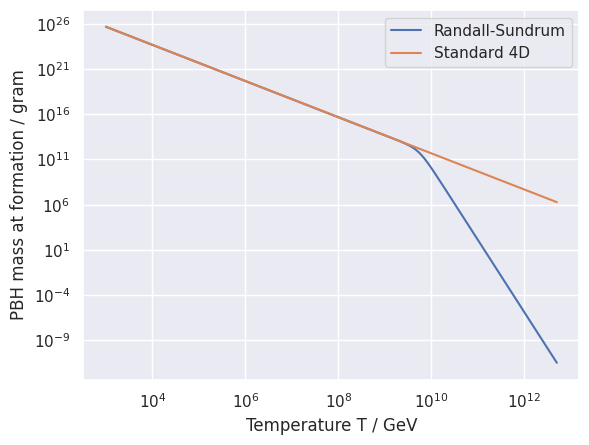
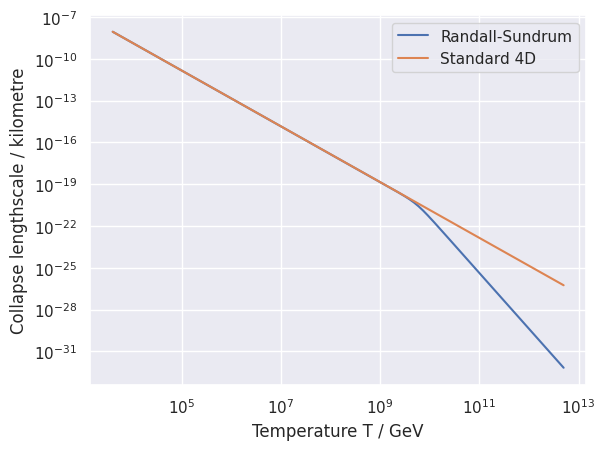
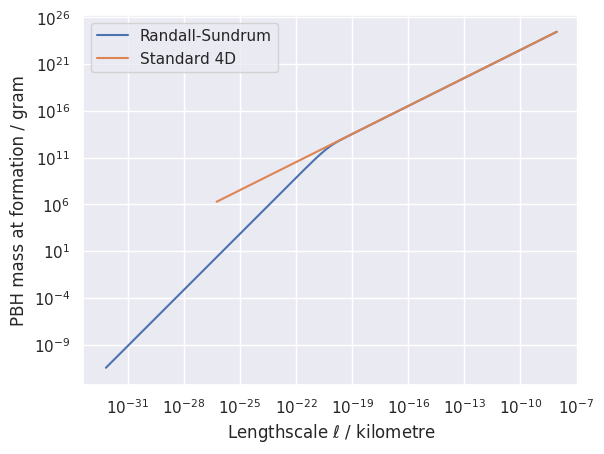
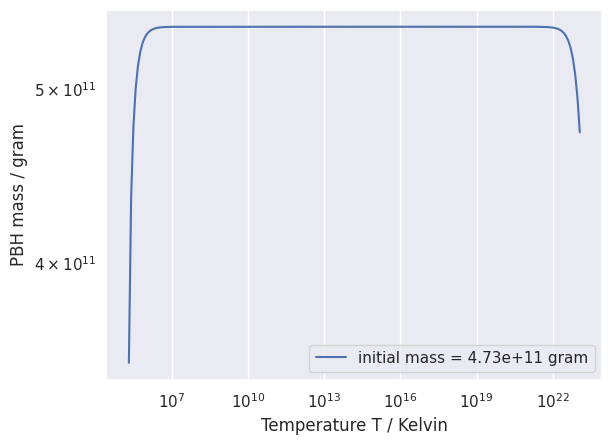

Here is the Python script that generated these plots, in order:
import numpy as np
from scipy.integrate import ode

import matplotlib.pyplot as plt
import seaborn as sns

sns.set()

# introduce fixed constants
Const_8Pi = 8.0 * np.pi
Const_4Pi = 4.0 * np.pi
Const_2Pi = 2.0 * np.pi
Const_PiOver2 = np.pi / 2.0
Const_2PiSquared = 2.0 * np.pi*np.pi
Const_4thRoot_6 = np.power(6, 1.0 / 4.0)
Const_Sqrt_3 = np.sqrt(3.0)
Const_M_H = 4.0 * np.sqrt(3.0) * np.pi
Const_Radius_5D = 1.0 / (np.sqrt(3.0) * np.pi)
Const_Radius_4D = 1.0 / (4.0 * np.pi)
Const_4D5D_Transition_Mass = 4.0 / 3.0
Const_4D5D_Transition_Radius = 2.0 / (3.0 * np.pi)
Const_Reff_5D = 2.0
Const_Reff_4D = 3.0 * np.sqrt(3.0) / 2.0
Const_Hrh_5D = 2.0 / (np.power(3.0, 3.0/4.0) * np.sqrt(np.pi))

RadiationConstant4D = np.pi * np.pi / 30.0
StefanBoltzmannConstant4D = RadiationConstant4D / 4.0
StefanBoltzmannConstant5D = 0.0668850223995 # 2 * Zeta(5) / pi^3
gstar_full_SM = 106.7
T_CMB = 2.72548

# number of points to use on plots
NumPoints = 200

# number of T-sample points to capture for PBH lifetime mass/temperature relation
NumTSamplePoints = 200


# CONVERSION FROM NATURAL UNITS TO SI UNITS

# 4D reduced Planck mass measured in GeV
M4 = 2.435E18

# in units where c = hbar = kBoltzmann = 1, the Planck temperature is
# TP = 1/sqrt(G) = 1.41678416E32 Kelvin
#    = sqrt(8pi) / sqrt(8piG) = sqrt(8pi) * M4
# that gives us 1 Kelvin measured in GeV
Kelvin = np.sqrt(Const_8Pi) * M4 / 1.41678416E32

# in units where c = hbar = 1, the Planck length is
# ellP = sqrt(G) = 1.61625518E-35 m
#      = sqrt(8piG) / sqrt(8pi) = 1 / (M4 * sqrt(8pi))
# that gives us 1 metre measured in 1/GeV
Metre = 1.0 / (M4 * np.sqrt(Const_8Pi) * 1.61625518E-35)
Kilometre = 1000.0 * Metre
Mpc = 3.08567758128E+19 * Kilometre

# in units where c = hbar = 1, the Planck mass is
# MP = 1/sqrt(G) = 2.17643424E-8 kg
#    = sqrt(8pi) / sqrt(8piG) = sqrt(8pi) * M4
# that gives us 1 kg measured in GeV
Kilogram = np.sqrt(Const_8Pi) * M4 / 2.17643424E-8
Gram = Kilogram / 1000.0
SolarMass = 1.98847E30 * Kilogram


# The *ModelParameters* class captures details of the 4D and 5D Planck masses, and uses these to compute derived
# quantities such as the brane tension and the crossover temperature (in GeV and Kelvin) from the quadratic
# Hubble regime to the linear regime. It also computes the AdS radius in inverse GeV and metres, assuming that
# the bulk cosmological constant is tuned to produce zero four-dimensional cosmological constant.
# This is important for deciding when the transition takes place from a "small" 5D black hole (approximated
# by Myers-Perry) to a "large", effectively 4D black hole (approximated by 4D Schwarzschild).
class ModelParameters:

    def __init__(self, M5):
        # M5 is the fundamental 5D *reduced* Planck mass, measured in GeV
        # M4 is the derived 4D *reduced* Planck mass, measured in GeV

        # M5 should not be much less than a TeV
        if M5 < 1E3:
            raise RuntimeError('Parameter error: 5D Planck mass M5 is less than 1 TeV')

        if M4 <= M5:
            raise RuntimeError(
                'Parameter error: 4D Planck mass should be more (usually much more) than the 5D Planck mass')

        # store primary data
        self.M5 = M5
        self.M4 = M4

        # M_ratio < 1 (usually mu << 1) is the M5/M4 ratio
        M_ratio = M5 / M4
        self.M_ratio = M_ratio

        # compute brane tension lambda = 6 mu^2 M5^4
        # note we can't actually call it lambda in Python, for which lambda is a reserved word
        self.tension = 6 * M_ratio*M_ratio * M5*M5*M5*M5

        # also compute the mass scale associated with the tension
        self.tension_scale = Const_4thRoot_6 * np.sqrt(M_ratio) * M5

        # compute crossover temperature from the quadratic to the linear regime, which occurs when rho = 2 lambda

        # we need the 4D radiation density constant (per degree of freedom) to convert temperature to energy density
        self.RadiationConstant = RadiationConstant4D
        self.StefanBoltzmannConstant4D = StefanBoltzmannConstant4D
        self.StefanBoltzmannConstant5D = StefanBoltzmannConstant4D

        # assume the crossover temperature is high enough that all SM particles are relativistic and in thermal
        # equilibrium, which should be good above Tcross = 200 GeV; we insist Tcross > 1E3 (see below),
        # which is hopefully enough headroom
        self.gstar = gstar_full_SM

        self.T_crossover = np.power(12.0 / (self.RadiationConstant * self.gstar), 1.0/4.0) * np.sqrt(M_ratio) * M5
        self.T_crossover_Kelvin = self.T_crossover / Kelvin

        # compute AdS radius ell and its inverse, mu
        self.mu = M_ratio * M_ratio * M5
        self.ell_AdS = 1.0 / self.mu
        self.ell_AdS_Metres = self.ell_AdS / Metre

        # compute mass-scale at which black holes cross over from 5D to 4D behaviour
        self.M_transition = Const_4D5D_Transition_Mass * M5 / (M_ratio*M_ratio*M_ratio*M_ratio)
        self.M_transition_Kilogram = self.M_transition / Kilogram
        self.M_transition_MSun = self.M_transition / SolarMass

        # SANITY CHECKS

        # check that brane tension scale is smaller than 5D Planck scale
        # this is basically implied if M4 > M5, but there are numerical factors that make it
        # worth checking
        if self.tension_scale > M5:
            raise RuntimeError('Parameter error: brane tension lambda = {tension:.3g} GeV should be smaller than '
                               '5D Planck scale {M5:.3g} GeV'.format(tension=self.tension, M5=M5))

        # check that crossover temperature is smaller than 5D Planck scale
        # this is basically implied if M4 > M5, but there are numerical factors that make it
        # worth checking
        if self.T_crossover > M5:
            raise RuntimeError('Parameter error: crossover temperature T_cross = {Tcross:.3g} GeV should be smaller '
                               'than 5D Planck scale {M5:.3g} GeV'.format(Tcross=self.T_crossover, M5=M5))

        # there's no need to compare the tension and crossover temperature to the 4D Planck scale, because
        # we've already guaranteed that the 4D Planck scale is larger than the 5D Planck scale

        # check that crossover temperature is larger than suggested experimental minimum 1E3 GeV from Guedens et al.,
        # see Eq. (18) and discussion below in astro-ph/0205149v2
        if self.T_crossover < 1E3:
            raise RuntimeError('Parameter error: crossover temperature T_cross = {Tcross:.3g} GeV should be larger '
                               'than experimental limit 1E3 GeV = TeV suggested by '
                               'Guedens et al.'.format(Tcross=self.T_crossover))

    def __str__(self):
        return '5D Planck Mass        M5      = {M5:.5g} GeV\n' \
               '4D Planck Mass        M4      = {M4:.5g} GeV\n' \
               '5D/4D mass ratio      M5/M4   = {ratio:.5g}\n' \
               'brane tension         lambda  = {tension:.5g} GeV^4\n' \
               'brane tension scale           = {tscale:.5g} GeV\n' \
               'crossover temperature T_cross = {Tcross:.5g} GeV\n' \
               '                              = {TcrossKelvin:.5g} K\n' \
               '4D/5D transition      BH mass = {Mtransit:.5g} GeV\n' \
               '                              = {MtransitKilogram:.5g} kg\n' \
               '                              = {MtransitMSun:.3g} Msun\n' \
               'AdS curvature length  ell_AdS = {ell:.5g} / GeV\n' \
               '                              = {ellMetre:.5g} m\n' \
               'AdS curvature scale   mu      = {mu:.5g} GeV'.format(M5=self.M5, M4=self.M4, tension=self.tension,
                                                                     tscale=self.tension_scale, Tcross=self.T_crossover,
                                                                     TcrossKelvin=self.T_crossover_Kelvin,
                                                                     Mtransit=self.M_transition,
                                                                     MtransitKilogram=self.M_transition_Kilogram,
                                                                     ell=self.ell_AdS, ellMetre=self.ell_AdS_Metres,
                                                                     MtransitMSun=self.M_transition_MSun,
                                                                     mu=self.mu, ratio=self.M_ratio)


# The *CosmologyEngine* class provides methods to compute the Hubble rate, Hubble length, horizon mass, etc.
class CosmologyEngine:

    def __init__(self, params: ModelParameters):
        self.params = params

    # compute the radiation energy density in GeV^4 from a temperature supplied in GeV
    # currently, we assume there are a fixed number of relativistic species
    def rho_radiation(self, T=None, log_T=None):
        # if T is not supplied, try to use log_T
        if T is not None:
            _T = T
        elif log_T is not None:
            _T = np.exp(log_T)
        else:
            raise RuntimeError('No temperature value supplied to CosmologyEngine.rho_radiation()')

        # check that supplied temperature is lower than the 5D Planck mass
        if T > self.params.M5:
            raise RuntimeError('Temperature T={temp:.3g} GeV is higher than the 5D Planck '
                               'mass M5={M5:.3g} GeV'.format(temp=T, M5=self.params.M5))

        return self.params.RadiationConstant * self.params.gstar * T * T * T * T

    # compute the Hubble rate in GeV at a time corresponding to a temperature supplied in GeV
    def Hubble(self, T=None, log_T=None):
        rho = self.rho_radiation(T, log_T)

        return 1.0 / (Const_Sqrt_3 * self.params.M4) * np.sqrt(rho * (1.0 + rho / (2.0 * self.params.tension)))

    # compute the 4D-only Hubble rate in GeV at a time corresponding to a temperature supplied in GeV
    def Hubble4(self, T=None, log_T=None):
        rho = self.rho_radiation(T, log_T)

        return 1.0 / (Const_Sqrt_3 * self.params.M4) * np.sqrt(rho)

    # compute the Hubble length in 1/GeV at a time corresponding to a temperature supplied in GeV
    # the formula here is R_H = 1/H
    def R_Hubble(self, T=None, log_T=None):
        return 1.0 / self.Hubble(T, log_T)

    # compute the 4D-only Hubble length in 1/GeV at a time corresponding to a temperature supplied in GeV
    def R_Hubble4(self, T=None, log_T=None):
        return 1.0 / self.Hubble4(T, log_T)

    # compute the mass (in GeV) enclosed within the Hubble length, at a time corresponding to a temperature supplied in GeV
    # the formula here is M_H = (4/3) pi rho R_H^3, but we compute it directly to avoid multiple evaluations of rho
    def M_Hubble(self, T=None, log_T=None):
        rho = self.rho_radiation(T, log_T)
        M_H = Const_M_H * self.params.M4 * self.params.M4 * self.params.M4 \
              * np.power(1.0 + rho / (2.0 * self.params.tension), -3.0/2.0) / np.sqrt(rho)

        return M_H

    # compute the mass (in GeV) enclosed within the 4D-only Hubble length, at a time corresponding to a temperature supplied in GeV
    def M_Hubble4(self, T=None, log_T=None):
        rho = self.rho_radiation(T, log_T)
        M_H = Const_M_H * self.params.M4 * self.params.M4 * self.params.M4 / np.sqrt(rho)

        return M_H


# class PBHModel represents the state of a PBH, which involves at least mass but possibly also charge and
# angular momentum. It can be used as an arithmetic type and and can be queried for other properties, such as
# the Hawking temperature.
#
# The crossover from 5D to 4D behaviour is taken to occur when the 5D Myers-Perry radius is equal to
# (4/3) * ell, where ell is the AdS curvature radius. This makes the black hole temperatures continuous.
class PBHModel:

    _mass_conversions = {'gram': Gram, 'kilogram': Kilogram, 'GeV': 1.0}

    # capture (i) initial mass value, and (ii) a ModelParameters instance so we can decide whether we are in the 4D or
    # 5D regime based on the AdS radius.
    # The initial mass value can be specified in grams, kilograms, or GeV, but defaults to GeV
    def __init__(self, params: ModelParameters, mass: float, units='GeV'):
        self.params = params

        self._M4_over_M5_sqrt = np.sqrt(1.0/self.params.M_ratio)

        # assign current value
        self.set_value(mass, units)

        # check mass is larger than 4D Planck mass; there's no need to check the 5D Planck mass, because
        # we guarantee that M4 > M5
        if self.mass <= self.params.M4:
            raise RuntimeError('Initial black hole mass {mass} GeV should be larger than the 4D Planck mass '
                               '{MP} GeV in order that the PBH does not begin life as a '
                               'relic'.format(mass=self.mass, MP=self.params.M4))


    def set_value(self, mass: float, units='GeV'):
        if units not in self._mass_conversions:
            raise RuntimeError('PBHModel: unit "{unit}" not understood in constructor'.format(unit=units))

        units_to_GeV = self._mass_conversions[units]
        self.mass = mass * units_to_GeV


    # implement basic arithmetic operations
    def __add__(self, other):
        if isinstance(other, PBHModel):
            return PBHModel(self.params, self.mass + other.mass)

        return PBHModel(self.params, self.mass + other)

    __radd__ = __add__

    def __sub__(self, other):
        if isinstance(other, PBHModel):
            return PBHModel(self.params, self.mass - other.mass)

        return PBHModel(self.params, self.mass - other)

    def __rsub__(self, other):
        if isinstance(other, PBHModel):
            return PBHModel(self.params, other.mass - self.mass)

        return PBHModel(self.params, other - self.mass)

    def __mul__(self, other):
        if isinstance(other, PBHModel):
            return NotImplemented

        return PBHModel(self.params, other * self.mass)

    __rmul__ = __mul__

    def __div__(self, other):
        if isinstance(other, PBHModel):
            return NotImplemented

        return PBHModel(self.params, self.mass / other)

    # query for the 5D Myers-Perry radius of the black hole, measured in 1/GeV
    @property
    def radius_5D(self):
        return Const_Radius_5D * np.sqrt(self.mass / self.params.M5) / self.params.M5

    # query for the 4D Schwarzschild radius of the black hole, measured in 1/GeV
    @property
    def radius_4D(self):
        return Const_Radius_4D * (self.mass / self.params.M4) / self.params.M4

    # determine whether is black hole is in the 5D or 4D regime
    @property
    def is_5D(self):
        R_5D = self.radius_5D
        if R_5D <= Const_4D5D_Transition_Radius * self.params.ell_AdS:
            return True

        return False

    # query for the radius, measured in 1/GeV, accounting for the 4D to 5D crossover
    @property
    def radius(self):
        if self.is_5D:
            return self.radius_5D

        return self.radius_4D

    # query for 5D effective radius, measured in 1/GeV
    # formula is reff = 2 R_h, see e.g. above Eq. (1) of Guedens et al., astro-ph/0208299v2
    @property
    def reff_5D(self):
        return Const_Reff_5D * self.radius_5D

    # query for 4D effective radius, measured in 1/GeV
    # formula is 3 sqrt(3) R_h / 2, see e.g. above Eq. (1) of Guedens et al., astro-ph/0208299v2
    # or this is a standard calculation using geometrical capture cross-section arguments
    # https://physics.stackexchange.com/questions/52315/what-is-the-capture-cross-section-of-a-black-hole-region-for-ultra-relativistic
    @property
    def reff_4D(self):
        return Const_Reff_4D * self.radius_4D

    # query for effective radius, measured in 1/GeV, accounting for the 4D to 5D crossover
    @property
    def reff(self):
        if self.is_5D:
            return self.reff_5D

        return self.reff_4D

    # query for correct value of alpha, which determines how the effective radius is related to
    # the horizon radius
    @property
    def alpha(self):
        if self.is_5D:
            return Const_Reff_5D

        return Const_Reff_4D

    # query for the 5D Hawking temperature, measured in GeV
    # the relation is T_H = 1/(4pi R_h)
    @property
    def T_Hawking_5D(self):
        return 1.0 / (Const_2Pi * self.radius_5D)

    # query for the 5D Hawking temperature, measured in GeV
    # the relation is T_H = 1/(2pi R_h)
    @property
    def T_Hawking_4D(self):
        return 1.0 / (Const_4Pi * self.radius_4D)

    # query for the Hawking temperature, measured in GeV, accounting for the 4D to 5D crossover
    @property
    def T_Hawking(self):
        if self.is_5D:
            return self.T_Hawking_5D

        return self.T_Hawking_4D

    # query for t, which gives the coefficient in the relationship T_Hawking = 1/(t * R_h)
    @property
    def t(self):
        if self.is_5D:
            return Const_2Pi

        return Const_4Pi


class StefanBoltzmannLifetimeModel:
    '''
    Evaluate RHS of mass evolution model using a Stefan-Boltzmann limit for the evaporation term
    (i.e. the integrated Hawking flux)
    '''
    def __init__(self, engine: CosmologyEngine, accretion_efficiency_F=0.3,
                 use_effective_radius=True):
        '''
        Instantiate a StefanBoltzmannLifetimeModel object
        :param engine: a CosmologyEngine instance to use for calculations
        :param accretion_efficiency_F: efficiency factor for Bondi-Hoyle-Lyttleton accretion
        :param use_effective_radius: whether accretion should use an effective radius rather than the horizon radius
        '''
        if engine is None or not isinstance(engine, CosmologyEngine):
            raise RuntimeError('StefanBoltzmannLifetimeModel: supplied CosmologyEngine instance is not usable')

        self.engine = engine
        self._params = engine.params
        self._tension = params.tension
        self._M4_4 = self._params.M4 * self._params.M4 * self._params.M4 * self._params.M4
        self._SB_4D = self._params.StefanBoltzmannConstant4D
        self._SB_5D = self._params.StefanBoltzmannConstant5D

        # create a PBHModel instamce; the value assigned to the mass doesn't matter
        self._M_PBH = PBHModel(self.engine.params, 1.0, units='gram')

        self._accretion_efficiency_F = accretion_efficiency_F
        self._use_effective_radius = use_effective_radius

    # step the PBH mass, accounting for accretion and evaporation
    def __call__(self, logT_rad, logM_asarray):
        # for some purposes we need the temperature of the radiation bath expressed in GeV
        T_rad = np.exp(logT_rad)

        # also the PBH mass, and reset the PBH model object self._M_PBH to its value
        M_PBH = np.exp(logM_asarray.item())
        self._M_PBH.set_value(M_PBH, 'GeV')

        # compute horizon radius in 1/GeV
        rh = self._M_PBH.radius
        rh_sq = rh*rh

        # compute current energy density rho(T) at this radiation temperature
        rho = self.engine.rho_radiation(T=T_rad)

        # compute current Hubble rate at this radiation temperature
        H = self.engine.Hubble(T=T_rad)

        # get alpha, the coefficient that turns rh into the effective radius, r_eff = alpha * rh
        alpha = self._M_PBH.alpha if self._use_effective_radius else 1.0
        alpha_sq = alpha*alpha

        # ACCRETION

        dlogx_dlogT = -np.pi * self._accretion_efficiency_F * alpha_sq * rh_sq * rho / (self._M_PBH.mass * H)


        # EVAPORATION

        t = self._M_PBH.t
        t4 = t*t*t*t

        g4_evap = 2.0  # TODO: CURRENTLY APPROXIMATE - ASSUME ONLY RADIATES TO PHOTONS
        g5_evap = 5.0  # TODO: ASSUME ONLY RADIATES TO BULK GRAVITONS

        evap_prefactor = Const_4Pi * alpha_sq / (self._M_PBH.mass * H * t4 * rh_sq)
        evap_dof = (g4_evap * self._SB_4D + Const_PiOver2 * alpha * g5_evap * self._SB_5D / t)

        dlogx_dlogT += evap_prefactor * evap_dof

        # x = self._M_PBH.mass / self.engine.M_Hubble(T=T_rad)
        # print('-- integrator called at x = {x:.5g}, M_PBH = {MPBH:.5g} gram, T = {T:.5g} GeV, returning dlogx_dlogT = {out:.5g}'.format(x=x, MPBH=self._M_PBH.mass/Gram, T=T_rad, out=dlogx_dlogT))

        return dlogx_dlogT


class LifetimeObserver:
    '''
    LifetimeObserver is a policy object that decides when to store data about the computed
    PBH model (i.e. mass as a function of T), and also checks whether the integration should abort
    because evaporation has proceeded to the point where a relic has formed
    '''
    # constructor captures CosmologyEngine instance. _sample_grid should be a numpy 1d array representing points where
    # we want to sample the solution M(T), and mass_grid is an (empty) numpy 1d array of the same shape
    # into which the answer will be written
    def __init__(self, engine: CosmologyEngine, sample_grid, mass_grid, x_grid):
        '''
        Instantiate a LifetimeObserver instance
        :param engine: CosmologyEngine instance to use for computations
        :param sample_grid: grid of sample points for independent variable (here log T)
        :param mass_grid: grid of sample points for dependent variable (here M)
        :param x_grid: grid of sample points for dependent variable (here x)
        '''
        if engine is None or not isinstance(engine, CosmologyEngine):
            raise RuntimeError('LifetimeObserver: supplied CosmologyEngine instance is not usable')

        if sample_grid.shape != mass_grid.shape:
            raise RuntimeError('LifetimeObserver: _sample_grid and mass_grid shapes do not match')

        # capture cosmology engine
        self._engine = engine

        # self.terminated is a flag that is set when the integration should terminate because a relic
        # has formed; self.relic_mass is the PBH mass where we declare a relic forms
        self.relic_mass = engine.params.M4
        self.terminated = False

        # capture reference to sample grid and data grid
        self._sample_grid = sample_grid
        self._mass_grid = mass_grid
        self._x_grid = x_grid

        self._sample_grid_length = sample_grid.size

        # self.sample_grid_current_index is an externally visible data member that exposes our current
        # position within the same grid
        self.sample_grid_current_index = 0

        # self.next_sample_point is an externally visible data member that exposes the value of the
        # next sample poiint
        if self._sample_grid_length > 0:
            self.next_sample_point = self._sample_grid[self.sample_grid_current_index]
        else:
            self.next_sample_point = None

    # observation step should sample the solution if needed, and check whether the integration should end
    def __call__(self, logT_rad, logM_asarray):
        '''
        Execute an observation step. This should sample the solution if needed, storing the current value in
        self._mass_grid, and advance self.sample_grid_current_index (and update self.next_sample_point)
        :param logT_rad: current value of log T for the radiation bath
        :param logx_asarray: current value of log x, where x is the PBH mass fraction x = M/M_H
        :return:
        '''
        # for some calculations we cannot avoid using the temperature of the radiation bath
        # expressed in GeV
        T_rad = np.exp(logT_rad)

        # extract current value of PBH mass, in GeV
        M_PBH = np.exp(logM_asarray.item())

        # write solution into M-grid if we have passed an observation point
        if self.next_sample_point is not None and logT_rad < self.next_sample_point:
            # compute mass as a fraction of the Hubble volume mass
            x = M_PBH / self._engine.M_Hubble(T=T_rad)

            # store these values
            self._mass_grid[self.sample_grid_current_index] = M_PBH
            self._x_grid[self.sample_grid_current_index] = x

            self.sample_grid_current_index += 1
            if self.sample_grid_current_index < self._sample_grid_length:
                self.next_sample_point = self._sample_grid[self.sample_grid_current_index]
            else:
                self.next_sample_point = None

        # check whether integration should halt because we have decreased the PBH mass below the 4D Planck scale M4.
        # If this happens, we either get a relic, or at least the standard calculation of Hawking radiation is
        # invalidated, so either way we should stop
        if M_PBH < self.relic_mass:
            self.terminated = True
            return -1

        return 0


class PBHLifetimeModel:
    # conversion factors into GeV for mass units we understand
    _mass_conversions = {'gram': Gram, 'kilogram': Kilogram, 'GeV': 1.0}

    # conversion factors into GeV for temperature units we understand
    _temperature_conversions = {'Kelvin': Kelvin, 'GeV': 1.0}


    def __init__(self, M_init, T_rad_init, LifetimeModel, num_samples=NumTSamplePoints):
        '''
        Capture initial values
        :param M_init: initial PBH mass, expressed in GeV
        :param T_rad_init: temperature of radiation bath at formation, expressed in GeV
        :param LifetimeModel: model to use for lifetime calculations
        :param num_samples: number of samples to extract
        '''
        # LifetimeModel should include an engine field to which we can refer
        self._engine = LifetimeModel.engine

        self.M_init = M_init
        self.T_rad_init = T_rad_init

        # integration actually proceeds with log(x)
        self.logM_init = np.log(M_init)

        # integration is done in terms of log(x) and log(T), where x = M/M_H(T) is the PBH mass expressed
        # as a fraction of the Hubble mass M_H
        self.logT_rad_init = np.log(T_rad_init)

        # sample grid runs from initial temperature of the radiation bath at formation,
        # down to current CMB temmperature T_CMB
        # self.T_min = T_CMB * Kelvin
        self.T_min = 2E5 * Kelvin
        self.logT_min = np.log(self.T_min)

        self.T_sample_points = np.geomspace(T_rad_init, self.T_min, num_samples)
        self.logT_sample_points = np.log(self.T_sample_points)

        # reserve space for mass history, expressed as a PBH mass in GeV and as a fraction x of the
        # currently Hubble mass M_H, x = M/M_H
        self.M_sample_points = np.zeros_like(self.logT_sample_points)
        self.x_sample_points = np.zeros_like(self.logT_sample_points)

        # prepare an observer object using these sample points
        _observer = LifetimeObserver(self._engine, self.logT_sample_points, self.M_sample_points, self.x_sample_points)

        # run the integration
        self._integrate(LifetimeModel, _observer)


    def _integrate(self, LifetimeModel, Observer):
        '''

        :param LifetimeModel: callable representing RHS of ODE system
        :param Observer: callable representing solution observer (to record solution at specified sample points)
        :return:
        '''
        # set up stepper; need to use on that supports solout, which the SUNDIALS ones don't seem to do
        stepper = ode(LifetimeModel).set_integrator('dopri5', rtol=1E-10, nsteps=5000)
        stepper.set_solout(Observer)

        # set up initial conditions for the PBH and the radiation bath
        # to keep the numerics sensible, we can't run the integration directly in grams; the numbers get too large,
        # making the integrator need a very small stepsize to keep up
        stepper.set_initial_value(self.logM_init, self.logT_rad_init)

        # integrate down to the present CMB temperature, or when the observer notices that the PBH
        # mass has decreased below M4

        while stepper.successful() and Observer.next_sample_point is not None and stepper.t > self.logT_min \
                and not Observer.terminated:
            stepper.integrate(Observer.next_sample_point - 0.001)

        # if there was an integration failure, raise an exception
        if not stepper.successful():
            raise RuntimeError('PBH lifetime calculation failed due to an integration error at '
                               'T = {T:.5g} GeV = {TK:.5g} Kelvin, '
                               'code = {code}'.format(T=np.exp(stepper.t), TK=np.exp(stepper.t)/Kelvin,
                                                      code=stepper.get_return_code()))

        # truncate unused sample points at end of x_sample_points
        index = Observer.sample_grid_current_index
        if index < self.T_sample_points.size:
            np.resize(self.T_sample_points, index)
            np.resize(self.logT_sample_points, index)
            np.resize(self.M_sample_points, index)
            np.resize(self.x_sample_points, index)

        # if the observer terminated the integration, this is because the PBH evaporation proceeded
        # to the point where we produce a relic
        if Observer.terminated:
            self.T_lifetime = np.exp(stepper.t)
            return

        self.T_lifetime = None


    # produce plot of PBH mass over its lifetime, as a function of temperature T
    def mass_plot(self, filename, mass_units='gram', temperature_units='Kelvin'):
        # check desired units are sensible
        if mass_units not in self._mass_conversions:
            raise RuntimeError('PBHLifetimeModel.lifetime_plot(): unit "{unit}" not understood in '
                               'constructor'.format(unit=mass_units))

        if temperature_units not in self._temperature_conversions:
            raise RuntimeError('PBHLifetimeModel.lifetime_plot: unit "{unit}" not understood in '
                               'constructor'.format(unit=temperature_units))

        mass_units_to_GeV = self._mass_conversions[mass_units]
        temperature_units_to_GeV = self._temperature_conversions[temperature_units]

        T_values = self.T_sample_points / temperature_units_to_GeV
        M_values = self.M_sample_points / mass_units_to_GeV
        # M_values = self.x_sample_points

        plt.figure()
        plt.loglog(T_values, M_values,
                   label='initial mass = {i:.3g} {unit}'.format(i=self.M_init / mass_units_to_GeV,
                                                                unit=mass_units))
        plt.xlabel('Temperature T / {unit}'.format(unit=temperature_units))
        plt.ylabel('PBH mass / {unit}'.format(unit=mass_units))
        plt.legend()
        plt.savefig(filename)


# class PBHInstance captures details of a PBH that forms at a specified initial temperature
# (which we can map to an initial mass and a lengthscale)
class PBHInstance:
    # capture cosmology engine instance and formation temperature of the PBH, measured in GeV
    # T_rad_init: temperature of radiation bath at PBH formation
    # accretion_efficiency: accretion efficiency factor F in Bondi-Hoyle-Lyttleton model
    # collapse_fraction: fraction of Hubble volume that collapses to PBH
    # num_sample_ponts: number of T samples to take
    def __init__(self, engine: CosmologyEngine, T_rad_init: float, accretion_efficiency_F=0.5,
                 collapse_fraction_f=0.5, delta=0.0, num_samples=NumTSamplePoints):
        self.engine = engine
        self.accretion_efficiency_F = accretion_efficiency_F

        # x = f (1+delta) is the fraction of the Hubble volume that initially collapses to form the PBH
        x_init = collapse_fraction_f * (1.0 + delta)

        # get mass of Hubble volume expressed in GeV
        M_Hubble = engine.M_Hubble(T=T_rad_init)

        # compute initil mass in GeV
        M_init = x_init * M_Hubble

        # set up different lifetime models - initially we are only using a Stefan-Boltzmann version
        sb_baseline = StefanBoltzmannLifetimeModel(self.engine, accretion_efficiency_F=accretion_efficiency_F,
                                                   use_effective_radius=True)

        self.lifetimes = {'standard': PBHLifetimeModel(M_init, T_rad_init, sb_baseline, num_samples=num_samples)}


# generate a plot of PBH formation mass vs. formation temperature
def PBHMassPlot(M5, Tlo=1E3, Thi=None, units='gram', collapse_fraction_f=0.5):
    # check desired units are sensible
    if units not in ['gram', 'kilogram', 'GeV']:
        raise RuntimeError('PBHMassPlot: unit "{unit}" not understood in constructor'.format(unit=units))

    if Thi is None:
        Thi = M5

    # build a dictionary of unit conversion coefficients
    units_conversion = {'gram': Gram, 'kilogram': Kilogram, 'GeV': 1.0}

    params = ModelParameters(M5)
    engine = CosmologyEngine(params)

    T_range = np.geomspace(Tlo, Thi, num=NumPoints)

    unit = units_conversion[units]

    M_values = [collapse_fraction_f * engine.M_Hubble(T=T) / unit for T in T_range]
    M4_values = [collapse_fraction_f * engine.M_Hubble4(T=T) / unit for T in T_range]

    plt.figure()
    plt.loglog(T_range, M_values, label='Randall-Sundrum')
    plt.loglog(T_range, M4_values, label='Standard 4D')
    plt.xlabel('Temperature T / GeV')
    plt.ylabel('PBH mass at formation / {units}'.format(units=units))
    plt.legend()
    plt.savefig('formation-mass.pdf')


# generate a plot of PBH formation lengthscale vs. formation temperature
def PBHLengthscalePlot(M5, Tlo=4E3, Thi=None, units='kilometre'):
    # check desired units are sensible
    if units not in ['metre', 'kilometre', 'Mpc']:
        raise RuntimeError('PBHLengthscalePlot: unit "{unit}" not understood in constructor'.format(unit=units))

    if Thi is None:
        Thi = M5

    # build a dictionary of unit conversion coefficients
    units_conversion = {'metre': Metre, 'kilometre': Kilometre, 'Mpc': Mpc}

    params = ModelParameters(M5)
    engine = CosmologyEngine(params)

    T_range = np.geomspace(Tlo, Thi, num=NumPoints)

    unit = units_conversion[units]

    R_values = [engine.R_Hubble(T=T) / unit for T in T_range]
    R4_values = [engine.R_Hubble4(T=T) / unit for T in T_range]

    plt.figure()
    plt.loglog(T_range, R_values, label='Randall-Sundrum')
    plt.loglog(T_range, R4_values, label='Standard 4D')
    plt.xlabel('Temperature T / GeV')
    plt.ylabel('Collapse lengthscale / {units}'.format(units=units))
    plt.legend()
    plt.savefig('formation-lengthscale.pdf')


# generate a plot of PBH formation mass vs. formation lengthscale
def PBHMassScaleRelation(M5, Tlo=4E3, Thi=None, length_units='kilometre', mass_units='gram', collapse_fraction_f=0.5):
    # check desired units are sensible
    if length_units not in ['metre', 'kilometre', 'Mpc']:
        raise RuntimeError('PBHLengthscalePlot: unit "{unit}" not understood in constructor'.format(unit=length_units))

    if mass_units not in ['gram', 'kilogram', 'GeV']:
        raise RuntimeError('PBHMassPlot: unit "{unit}" not understood in constructor'.format(unit=mass_units))

    if Thi is None:
        Thi = M5

    # build a dictionary of unit conversion coefficients
    length_conversion = {'metre': Metre, 'kilometre': Kilometre, 'Mpc': Mpc}
    mass_conversion = {'gram': Gram, 'kilogram': Kilogram, 'GeV': 1.0}

    params = ModelParameters(M5)
    engine = CosmologyEngine(params)

    T_range = np.geomspace(Tlo, Thi, num=NumPoints)

    length_unit = length_conversion[length_units]
    mass_unit = mass_conversion[mass_units]

    R_values = [engine.R_Hubble(T=T) / length_unit for T in reversed(T_range)]
    R4_values = [engine.R_Hubble4(T=T) / length_unit for T in reversed(T_range)]

    M_values = [collapse_fraction_f * engine.M_Hubble(T=T) / mass_unit for T in reversed(T_range)]
    M4_values = [collapse_fraction_f * engine.M_Hubble4(T=T) / mass_unit for T in reversed(T_range)]

    plt.figure()
    plt.loglog(R_values, M_values, label='Randall-Sundrum')
    plt.loglog(R4_values, M4_values, label='Standard 4D')
    plt.xlabel('Lengthscale $\ell$ / {units}'.format(units=length_units))
    plt.ylabel('PBH mass at formation / {units}'.format(units=mass_units))
    plt.legend()
    plt.savefig('PBH-mass-lengthscale.pdf')


# Generate plots
PBHMassPlot(5E12)
PBHLengthscalePlot(5E12)
PBHMassScaleRelation(5E12)

# compute PBH evolution
params = ModelParameters(1E14)
print(params)
engine = CosmologyEngine(params)

sample = PBHInstance(engine, 1E10, accretion_efficiency_F=0.1, collapse_fraction_f=0.5)
standard = sample.lifetimes['standard']
standard.mass_plot('PBH_T1E10_mass.pdf')
